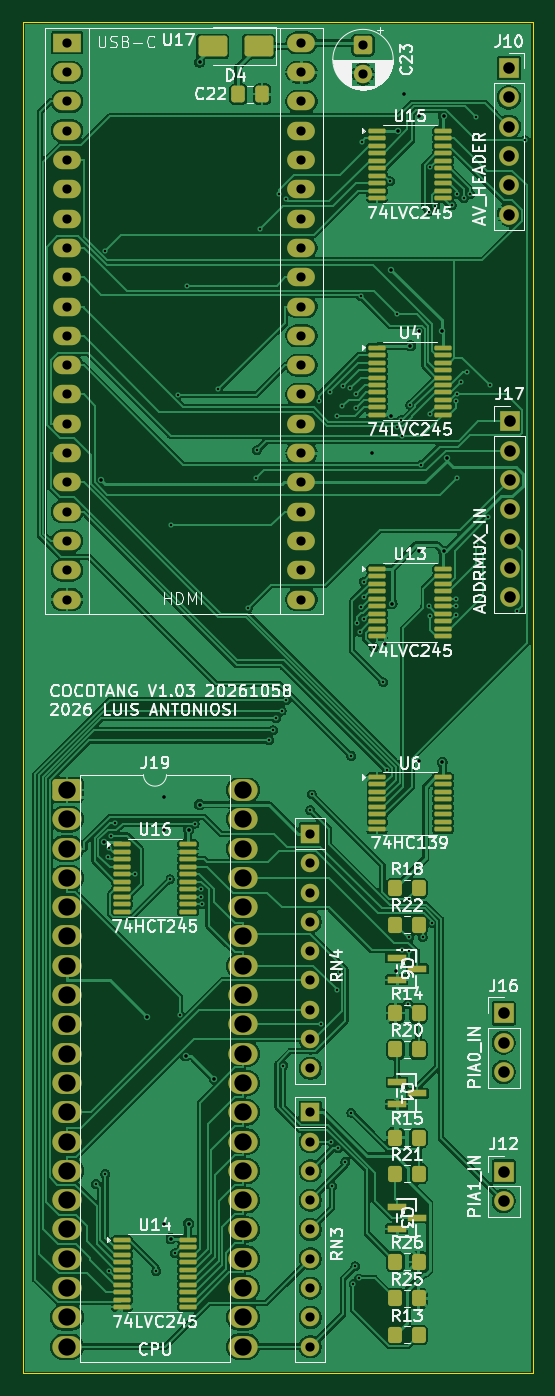
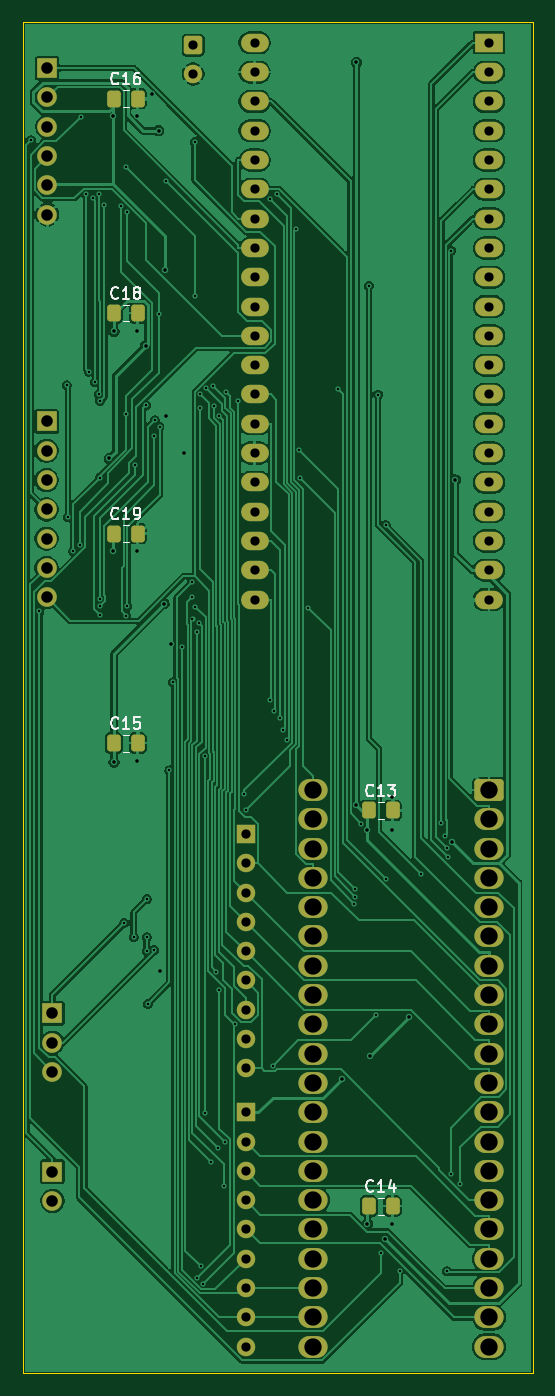
Circuit board: 9 layer files. Board 44.2 x 117.1 mm.
- bottom_copper: CoCoTANG-B_Cu.gbr (155300 bytes)
- bottom_mask: CoCoTANG-B_Mask.gbr (5250 bytes)
- bottom_silk: CoCoTANG-B_Silkscreen.gbr (12514 bytes)
- outline: CoCoTANG-Edge_Cuts.gbr (694 bytes)
- top_copper: CoCoTANG-F_Cu.gbr (249481 bytes)
- top_mask: CoCoTANG-F_Mask.gbr (9349 bytes)
- top_silk: CoCoTANG-F_Silkscreen.gbr (106986 bytes)
- drill: CoCoTANG-NPTH.drl (348 bytes)
- drill: CoCoTANG-PTH.drl (5022 bytes)

=== bottom_copper: CoCoTANG-B_Cu.gbr (155300 bytes, source omitted) ===
=== bottom_mask: CoCoTANG-B_Mask.gbr ===
%TF.GenerationSoftware,KiCad,Pcbnew,10.99.0-3590-g428effed22-dirty-specctra-netnames*%
%TF.CreationDate,2026-11-13T09:46:51-07:00*%
%TF.ProjectId,CoCoTANG,436f436f-5441-44e4-972e-6b696361645f,rev?*%
%TF.SameCoordinates,Original*%
%TF.FileFunction,Soldermask,Bot*%
%TF.FilePolarity,Negative*%
%FSLAX46Y46*%
G04 Gerber Fmt 4.6, Leading zero omitted, Abs format (unit mm)*
G04 Created by KiCad (PCBNEW 10.99.0-3590-g428effed22-dirty-specctra-netnames) date 2026-11-13 09:46:51*
%MOMM*%
%LPD*%
G01*
G04 APERTURE LIST*
G04 Aperture macros list*
%AMRoundRect*
0 Rectangle with rounded corners*
0 $1 Rounding radius*
0 $2 $3 $4 $5 $6 $7 $8 $9 X,Y pos of 4 corners*
0 Add a 4 corners polygon primitive as box body*
4,1,4,$2,$3,$4,$5,$6,$7,$8,$9,$2,$3,0*
0 Add four circle primitives for the rounded corners*
1,1,$1+$1,$2,$3*
1,1,$1+$1,$4,$5*
1,1,$1+$1,$6,$7*
1,1,$1+$1,$8,$9*
0 Add four rect primitives between the rounded corners*
20,1,$1+$1,$2,$3,$4,$5,0*
20,1,$1+$1,$4,$5,$6,$7,0*
20,1,$1+$1,$6,$7,$8,$9,0*
20,1,$1+$1,$8,$9,$2,$3,0*%
G04 Aperture macros list end*
%ADD10RoundRect,0.250000X-0.550000X0.550000X-0.550000X-0.550000X0.550000X-0.550000X0.550000X0.550000X0*%
%ADD11C,1.600000*%
%ADD12R,1.700000X1.700000*%
%ADD13C,1.700000*%
%ADD14RoundRect,0.250000X0.337500X0.475000X-0.337500X0.475000X-0.337500X-0.475000X0.337500X-0.475000X0*%
%ADD15R,1.600000X1.600000*%
%ADD16O,2.400000X1.600000*%
%ADD17R,2.400000X1.600000*%
%ADD18RoundRect,0.296875X-0.973125X-0.653125X0.973125X-0.653125X0.973125X0.653125X-0.973125X0.653125X0*%
%ADD19O,2.540000X1.900000*%
G04 APERTURE END LIST*
D10*
%TO.C,C23*%
X268097000Y-27496900D03*
D11*
X268097000Y-29996900D03*
%TD*%
D12*
%TO.C,J12*%
X280289000Y-125145800D03*
D13*
X280289000Y-127685800D03*
%TD*%
D14*
%TO.C,C19*%
X274976500Y-69842100D03*
X272901500Y-69842100D03*
%TD*%
%TO.C,C18*%
X274976500Y-50716100D03*
X272901500Y-50716100D03*
%TD*%
%TO.C,C15*%
X274976500Y-88003100D03*
X272901500Y-88003100D03*
%TD*%
%TO.C,C16*%
X274976500Y-32123100D03*
X272901500Y-32123100D03*
%TD*%
%TO.C,C13*%
X252878500Y-93845100D03*
X250803500Y-93845100D03*
%TD*%
%TO.C,C14*%
X252878500Y-128135100D03*
X250803500Y-128135100D03*
%TD*%
D15*
%TO.C,RN4*%
X263525000Y-95877100D03*
D11*
X263525000Y-98417100D03*
X263525000Y-100957100D03*
X263525000Y-103497100D03*
X263525000Y-106037100D03*
X263525000Y-108577100D03*
X263525000Y-111117100D03*
X263525000Y-113657100D03*
X263525000Y-116197100D03*
%TD*%
D16*
%TO.C,U17*%
X262763000Y-27297100D03*
X262763000Y-29837100D03*
X262763000Y-32377100D03*
X262763000Y-34917100D03*
X262763000Y-37457100D03*
X262763000Y-39997100D03*
X262763000Y-42537100D03*
X262763000Y-45077100D03*
X262763000Y-47617100D03*
X262763000Y-50157100D03*
X262763000Y-52697100D03*
X262763000Y-55237100D03*
X262763000Y-57777100D03*
X262763000Y-60317100D03*
X262763000Y-62857100D03*
X262763000Y-65397100D03*
X262763000Y-67937100D03*
X262763000Y-70477100D03*
X262763000Y-73017100D03*
X262763000Y-75557100D03*
X242443000Y-75557100D03*
X242443000Y-73017100D03*
X242443000Y-70477100D03*
X242443000Y-67937100D03*
X242443000Y-65397100D03*
X242443000Y-62857100D03*
X242443000Y-60317100D03*
X242443000Y-57777100D03*
X242443000Y-55237100D03*
X242443000Y-52697100D03*
X242443000Y-50157100D03*
X242443000Y-47617100D03*
X242443000Y-45077100D03*
X242443000Y-42537100D03*
X242443000Y-39997100D03*
X242443000Y-37457100D03*
X242443000Y-34917100D03*
X242443000Y-32377100D03*
X242443000Y-29837100D03*
D17*
X242443000Y-27297100D03*
%TD*%
D15*
%TO.C,RN3*%
X263525000Y-120007100D03*
D11*
X263525000Y-122547100D03*
X263525000Y-125087100D03*
X263525000Y-127627100D03*
X263525000Y-130167100D03*
X263525000Y-132707100D03*
X263525000Y-135247100D03*
X263525000Y-137787100D03*
X263525000Y-140327100D03*
%TD*%
D12*
%TO.C,J16*%
X280289000Y-111434800D03*
D13*
X280289000Y-113974800D03*
X280289000Y-116514800D03*
%TD*%
D12*
%TO.C,J10*%
X280738300Y-29489400D03*
D13*
X280738300Y-32029400D03*
X280738300Y-34569400D03*
X280738300Y-37109400D03*
X280738300Y-39649400D03*
X280738300Y-42189400D03*
%TD*%
D18*
%TO.C,J19*%
X242443000Y-92067100D03*
D19*
X242443000Y-94607100D03*
X242443000Y-97147100D03*
X242443000Y-99687100D03*
X242443000Y-102227100D03*
X242443000Y-104767100D03*
X242443000Y-107307100D03*
X242443000Y-109847100D03*
X242443000Y-112387100D03*
X242443000Y-114927100D03*
X242443000Y-117467100D03*
X242443000Y-120007100D03*
X242443000Y-122547100D03*
X242443000Y-125087100D03*
X242443000Y-127627100D03*
X242443000Y-130167100D03*
X242443000Y-132707100D03*
X242443000Y-135247100D03*
X242443000Y-137787100D03*
X242443000Y-140327100D03*
X257683000Y-140327100D03*
X257683000Y-137787100D03*
X257683000Y-135247100D03*
X257683000Y-132707100D03*
X257683000Y-130167100D03*
X257683000Y-127627100D03*
X257683000Y-125087100D03*
X257683000Y-122547100D03*
X257683000Y-120007100D03*
X257683000Y-117467100D03*
X257683000Y-114927100D03*
X257683000Y-112387100D03*
X257683000Y-109847100D03*
X257683000Y-107307100D03*
X257683000Y-104767100D03*
X257683000Y-102227100D03*
X257683000Y-99687100D03*
X257683000Y-97147100D03*
X257683000Y-94607100D03*
X257683000Y-92067100D03*
%TD*%
D12*
%TO.C,J17*%
X280797000Y-60121800D03*
D13*
X280797000Y-62661800D03*
X280797000Y-65201800D03*
X280797000Y-67741800D03*
X280797000Y-70281800D03*
X280797000Y-72821800D03*
X280797000Y-75361800D03*
%TD*%
M02*

=== bottom_silk: CoCoTANG-B_Silkscreen.gbr (12514 bytes, source omitted) ===
=== outline: CoCoTANG-Edge_Cuts.gbr ===
%TF.GenerationSoftware,KiCad,Pcbnew,10.99.0-3590-g428effed22-dirty-specctra-netnames*%
%TF.CreationDate,2026-11-13T09:46:51-07:00*%
%TF.ProjectId,CoCoTANG,436f436f-5441-44e4-972e-6b696361645f,rev?*%
%TF.SameCoordinates,Original*%
%TF.FileFunction,Profile,NP*%
%FSLAX46Y46*%
G04 Gerber Fmt 4.6, Leading zero omitted, Abs format (unit mm)*
G04 Created by KiCad (PCBNEW 10.99.0-3590-g428effed22-dirty-specctra-netnames) date 2026-11-13 09:46:51*
%MOMM*%
%LPD*%
G01*
G04 APERTURE LIST*
%TA.AperFunction,Profile*%
%ADD10C,0.050000*%
%TD*%
G04 APERTURE END LIST*
D10*
X238633000Y-25519100D02*
X282829000Y-25519100D01*
X282829000Y-142613100D01*
X238633000Y-142613100D01*
X238633000Y-25519100D01*
M02*

=== top_copper: CoCoTANG-F_Cu.gbr (249481 bytes, source omitted) ===
=== top_mask: CoCoTANG-F_Mask.gbr (9349 bytes, source omitted) ===
=== top_silk: CoCoTANG-F_Silkscreen.gbr (106986 bytes, source omitted) ===
=== drill: CoCoTANG-NPTH.drl ===
M48
; DRILL file KiCad 10.99.0-3590-g428effed22-dirty-specctra-netnames date 2026-11-13T09:46:48
; FORMAT={-:-/ absolute / metric / decimal}
; #@! TF.CreationDate,2026-11-13T09:46:48-07:00
; #@! TF.GenerationSoftware,Kicad,Pcbnew,10.99.0-3590-g428effed22-dirty-specctra-netnames
; #@! TF.FileFunction,NonPlated,1,2,NPTH
FMAT,2
METRIC
%
G90
G05
M30

=== drill: CoCoTANG-PTH.drl ===
M48
; DRILL file KiCad 10.99.0-3590-g428effed22-dirty-specctra-netnames date 2026-11-13T09:46:48
; FORMAT={-:-/ absolute / metric / decimal}
; #@! TF.CreationDate,2026-11-13T09:46:48-07:00
; #@! TF.GenerationSoftware,Kicad,Pcbnew,10.99.0-3590-g428effed22-dirty-specctra-netnames
; #@! TF.FileFunction,Plated,1,2,PTH
FMAT,2
METRIC
; #@! TA.AperFunction,Plated,PTH,ViaDrill
T1C0.203
; #@! TA.AperFunction,Plated,PTH,ViaDrill
T2C0.305
; #@! TA.AperFunction,Plated,PTH,ComponentDrill
T3C0.800
; #@! TA.AperFunction,Plated,PTH,ComponentDrill
T4C1.000
; #@! TA.AperFunction,Plated,PTH,ComponentDrill
T5C1.500
%
G90
G05
T1
X244.92Y-126.213
X245.722Y-45.302
X245.767Y-125.362
X245.981Y-97.873
X246.074Y-133.798
X246.096Y-97.091
X246.273Y-96.027
X246.579Y-94.886
X248.328Y-99.362
X250.179Y-133.762
X251.342Y-99.804
X251.41Y-69.124
X251.786Y-132.221
X252.049Y-57.786
X252.248Y-111.59
X252.855Y-48.35
X253.508Y-94.976
X254.054Y-100.662
X254.063Y-101.312
X254.131Y-101.962
X255.565Y-57.327
X258.098Y-76.31
X258.826Y-65.061
X258.879Y-62.636
X259.161Y-43.454
X259.975Y-87.776
X260.285Y-86.882
X260.587Y-85.838
X260.82Y-40.424
X261.053Y-85.206
X261.169Y-115.955
X261.411Y-40.826
X261.437Y-84.262
X263.535Y-93.816
X263.651Y-92.446
X264.241Y-58.376
X264.442Y-112.387
X265.213Y-57.552
X265.324Y-122.548
X265.418Y-126.387
X265.809Y-109.413
X265.811Y-59.664
X265.932Y-123.103
X266.089Y-107.816
X266.27Y-58.816
X266.351Y-57.037
X266.555Y-124.316
X266.971Y-57.249
X267.085Y-120.041
X267.093Y-89.128
X267.259Y-134.873
X267.431Y-133.373
X267.488Y-58.937
X267.489Y-57.766
X267.608Y-77.555
X267.739Y-134.393
X267.798Y-78.347
X267.897Y-76.221
X267.913Y-49.275
X267.969Y-35.861
X268.148Y-77.211
X268.169Y-73.997
X268.171Y-75.349
X269.028Y-79.699
X269.864Y-82.73
X270.164Y-90.372
X270.439Y-39.296
X271.007Y-60.596
X271.06Y-50.838
X271.418Y-60.018
X271.465Y-105.938
X271.472Y-61.353
X271.997Y-110.585
X272.118Y-104.838
X272.118Y-106.036
X272.123Y-101.507
X272.186Y-58.69
X273.156Y-63.893
X273.257Y-104.835
X273.797Y-76.138
X273.819Y-41.919
X273.892Y-76.958
X273.896Y-38.085
X273.903Y-59.491
X274.051Y-103.577
X274.339Y-41.426
X275.795Y-41.361
X276.146Y-76.896
X276.156Y-76.136
X276.17Y-75.486
X276.187Y-58.384
X276.209Y-65.027
X276.257Y-40.404
X276.281Y-57.763
X276.593Y-56.704
X276.813Y-40.753
X277.143Y-55.791
X277.37Y-40.422
X277.849Y-33.721
X277.918Y-70.835
X278.472Y-71.385
X278.945Y-68.44
X279.064Y-56.994
X281.422Y-76.593
X282.138Y-35.756
T2
X245.364Y-65.18
X245.685Y-96.553
X249.337Y-111.728
X250.81Y-92.656
X250.825Y-95.496
X250.825Y-129.659
X251.428Y-130.962
X252.726Y-115.117
X252.984Y-95.496
X252.984Y-129.659
X253.936Y-28.983
X253.936Y-93.337
X255.201Y-117.107
X268.906Y-62.862
X270.038Y-79.371
X270.486Y-59.619
X270.559Y-46.95
X270.613Y-75.935
X270.955Y-107.774
X271.092Y-34.913
X271.676Y-31.748
X272.208Y-53.557
X272.923Y-33.647
X272.923Y-52.316
X272.923Y-71.366
X272.923Y-89.527
X274.955Y-52.316
X274.955Y-89.654
X275.082Y-33.647
X275.082Y-71.366
X275.362Y-63.319
T3
X242.443Y-27.297
X242.443Y-29.837
X242.443Y-32.377
X242.443Y-34.917
X242.443Y-37.457
X242.443Y-39.997
X242.443Y-42.537
X242.443Y-45.077
X242.443Y-47.617
X242.443Y-50.157
X242.443Y-52.697
X242.443Y-55.237
X242.443Y-57.777
X242.443Y-60.317
X242.443Y-62.857
X242.443Y-65.397
X242.443Y-67.937
X242.443Y-70.477
X242.443Y-73.017
X242.443Y-75.557
X262.763Y-27.297
X262.763Y-29.837
X262.763Y-32.377
X262.763Y-34.917
X262.763Y-37.457
X262.763Y-39.997
X262.763Y-42.537
X262.763Y-45.077
X262.763Y-47.617
X262.763Y-50.157
X262.763Y-52.697
X262.763Y-55.237
X262.763Y-57.777
X262.763Y-60.317
X262.763Y-62.857
X262.763Y-65.397
X262.763Y-67.937
X262.763Y-70.477
X262.763Y-73.017
X262.763Y-75.557
X263.525Y-95.877
X263.525Y-98.417
X263.525Y-100.957
X263.525Y-103.497
X263.525Y-106.037
X263.525Y-108.577
X263.525Y-111.117
X263.525Y-113.657
X263.525Y-116.197
X263.525Y-120.007
X263.525Y-122.547
X263.525Y-125.087
X263.525Y-127.627
X263.525Y-130.167
X263.525Y-132.707
X263.525Y-135.247
X263.525Y-137.787
X263.525Y-140.327
X268.097Y-27.497
X268.097Y-29.997
T4
X280.289Y-111.435
X280.289Y-113.975
X280.289Y-116.515
X280.289Y-125.146
X280.289Y-127.686
X280.738Y-29.489
X280.738Y-32.029
X280.738Y-34.569
X280.738Y-37.109
X280.738Y-39.649
X280.738Y-42.189
X280.797Y-60.122
X280.797Y-62.662
X280.797Y-65.202
X280.797Y-67.742
X280.797Y-70.282
X280.797Y-72.822
X280.797Y-75.362
T5
X242.443Y-92.067
X242.443Y-94.607
X242.443Y-97.147
X242.443Y-99.687
X242.443Y-102.227
X242.443Y-104.767
X242.443Y-107.307
X242.443Y-109.847
X242.443Y-112.387
X242.443Y-114.927
X242.443Y-117.467
X242.443Y-120.007
X242.443Y-122.547
X242.443Y-125.087
X242.443Y-127.627
X242.443Y-130.167
X242.443Y-132.707
X242.443Y-135.247
X242.443Y-137.787
X242.443Y-140.327
X257.683Y-92.067
X257.683Y-94.607
X257.683Y-97.147
X257.683Y-99.687
X257.683Y-102.227
X257.683Y-104.767
X257.683Y-107.307
X257.683Y-109.847
X257.683Y-112.387
X257.683Y-114.927
X257.683Y-117.467
X257.683Y-120.007
X257.683Y-122.547
X257.683Y-125.087
X257.683Y-127.627
X257.683Y-130.167
X257.683Y-132.707
X257.683Y-135.247
X257.683Y-137.787
X257.683Y-140.327
M30
